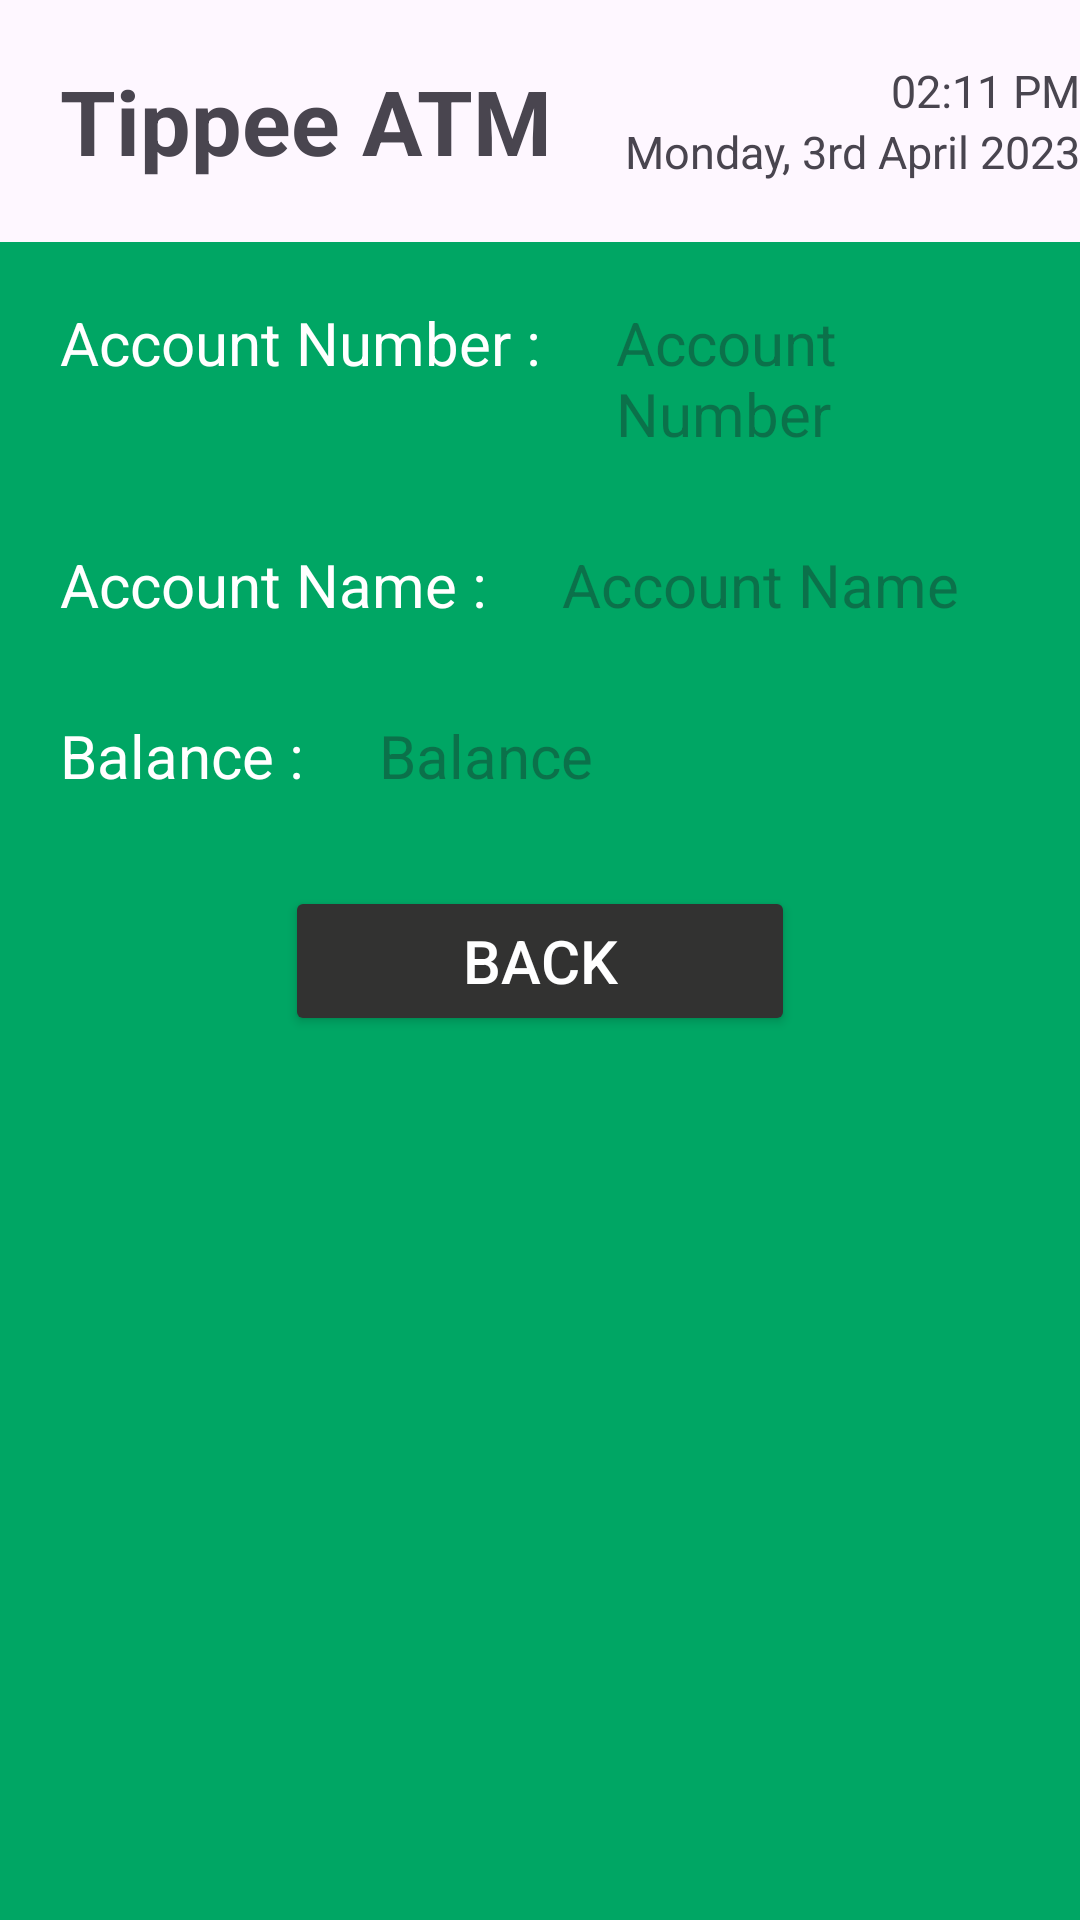

Produce the Android XML layout that renders to this screen, including the resource entries it uses.
<!-- AndroidManifest.xml: application theme Theme.TippeeATMMobileVersion -->
<!-- res/layout/activity_balance.xml -->
<?xml version="1.0" encoding="utf-8"?>
<LinearLayout xmlns:android="http://schemas.android.com/apk/res/android"
    xmlns:app="http://schemas.android.com/apk/res-auto"
    xmlns:tools="http://schemas.android.com/tools"
    android:layout_width="match_parent"
    android:layout_height="match_parent"
    android:orientation="vertical"
    tools:context=".Balance">

    <LinearLayout
        android:layout_width="match_parent"
        android:layout_height="wrap_content"
        android:orientation="horizontal"
        android:paddingTop="20dp"
        android:layout_gravity="center_vertical|center"
        android:layout_marginBottom="20dp">

        <TextView
            android:id="@+id/tipppeeATM"
            android:layout_width="wrap_content"
            android:layout_height="wrap_content"
            android:paddingLeft="20dp"
            android:text="Tippee ATM"
            android:textSize="30dp"
            android:layout_gravity="center_vertical|center"
            android:textStyle="bold" />

        <LinearLayout
            android:layout_width="match_parent"
            android:layout_height="wrap_content"
            android:gravity="right"
            android:orientation="vertical">

            <TextView
                android:id="@+id/time"
                android:layout_width="wrap_content"
                android:layout_height="wrap_content"
                android:text="02:11 PM"
                android:textSize="15dp"/>

            <TextView
                android:id="@+id/date"
                android:layout_width="wrap_content"
                android:layout_height="match_parent"
                android:text="Monday, 3rd April 2023"
                android:textSize="15dp"/>

        </LinearLayout>
    </LinearLayout>

    <LinearLayout
        android:layout_width="match_parent"
        android:layout_height="match_parent"
        android:orientation="vertical"
        android:background="#00A664">


        <LinearLayout
            android:layout_width="match_parent"
            android:layout_height="wrap_content"
            android:orientation="horizontal">

            <TextView
                android:id="@+id/numberText"
                android:layout_width="wrap_content"
                android:layout_height="wrap_content"
                android:text="Account Number : "
                android:textColor="@color/white"
                android:layout_marginTop="20dp"
                android:layout_marginLeft="20dp"
                android:textSize="20dp"/>

            <TextView
                android:id="@+id/accountNumber"
                android:layout_width="match_parent"
                android:layout_height="wrap_content"
                android:hint="Account Number"
                android:textColor="@color/white"
                android:layout_marginTop="20dp"
                android:layout_marginLeft="20dp"
                android:layout_marginRight="20dp"
                android:textSize="20dp"
                android:layout_marginBottom="30dp"/>
        </LinearLayout>

        <LinearLayout
            android:layout_width="match_parent"
            android:layout_height="wrap_content"
            android:orientation="horizontal">

            <TextView
                android:id="@+id/nameText"
                android:layout_width="wrap_content"
                android:layout_height="wrap_content"
                android:text="Account Name : "
                android:textColor="@color/white"
                android:layout_marginLeft="20dp"
                android:textSize="20dp"/>

            <TextView
                android:id="@+id/accountName"
                android:layout_width="match_parent"
                android:layout_height="wrap_content"
                android:hint="Account Name"
                android:textColor="@color/white"
                android:layout_marginLeft="20dp"
                android:layout_marginRight="20dp"
                android:textSize="20dp"
                android:layout_marginBottom="30dp"/>
        </LinearLayout>

        <LinearLayout
            android:layout_width="match_parent"
            android:layout_height="wrap_content"
            android:orientation="horizontal">

            <TextView
                android:id="@+id/balanceText"
                android:layout_width="wrap_content"
                android:layout_height="wrap_content"
                android:text="Balance : "
                android:textColor="@color/white"
                android:layout_marginLeft="20dp"
                android:textSize="20dp"/>

            <TextView
                android:id="@+id/balance"
                android:layout_width="match_parent"
                android:layout_height="wrap_content"
                android:hint="Balance"
                android:textColor="@color/white"
                android:layout_marginLeft="20dp"
                android:layout_marginRight="20dp"
                android:textSize="20dp"
                android:layout_marginBottom="30dp"/>
        </LinearLayout>

        <Button
            android:id="@+id/back"
            android:layout_width="170dp"
            android:layout_height="50dp"
            android:layout_gravity="center"
            android:backgroundTint="#323231"
            android:text="Back"
            android:textAlignment="center"
            android:textColor="@color/white"
            android:textSize="20dp"
            app:shapeAppearanceOverlay="@style/RoundedSquare" />
    </LinearLayout>

</LinearLayout>
<!-- resources referenced by this layout -->
<resources>
  <style name="RoundedSquare">
          <item name="cornerSize">10%</item>
      </style>
  <style name="Theme.TippeeATMMobileVersion" parent="Base.Theme.TippeeATMMobileVersion" />
  <style name="Base.Theme.TippeeATMMobileVersion" parent="Theme.Material3.DayNight.NoActionBar">
          
          
      </style>
  <!-- not gathered from this repository: default colours our renderer supplied (Android Studio template values) -->
  <color name="white">#FFFFFFFF</color>
</resources>
